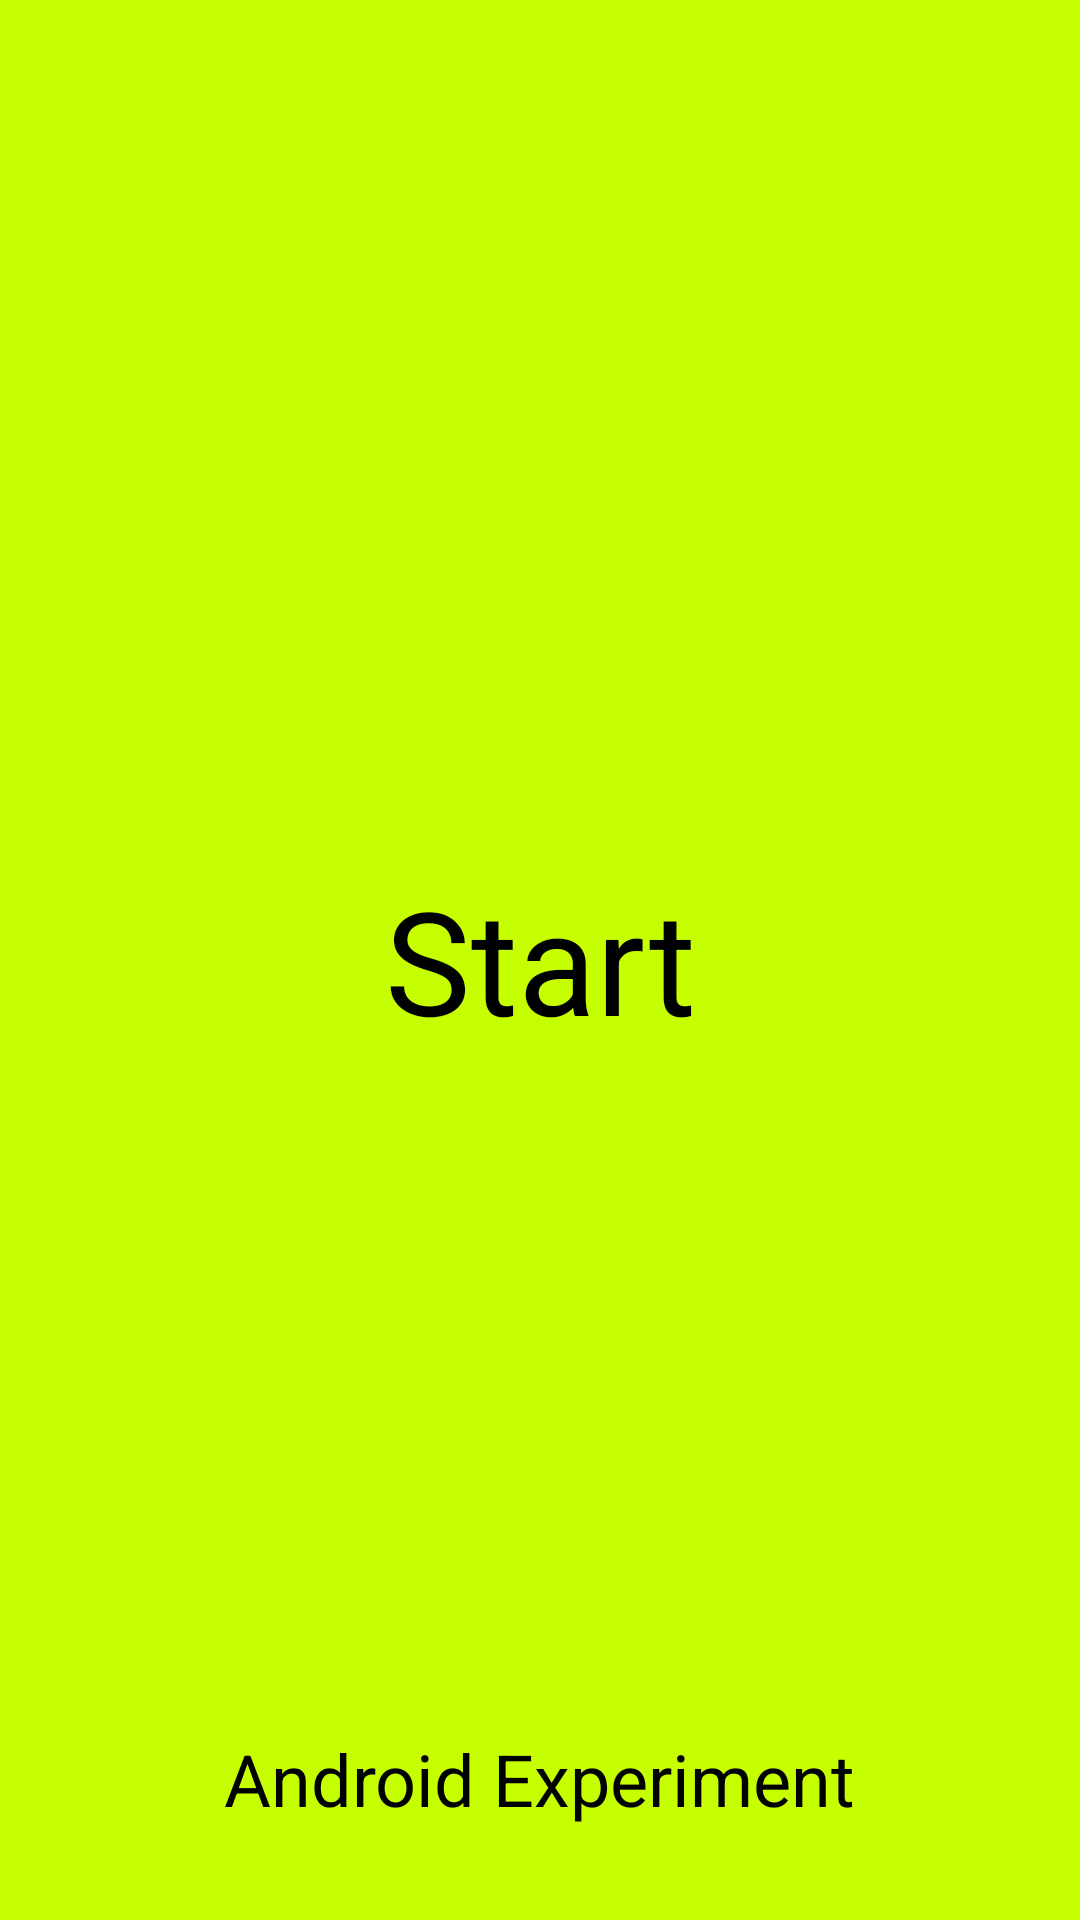

Android layout source for this screen:
<!-- AndroidManifest.xml: application theme algoPack -->
<!-- res/layout/activity_main.xml -->
<?xml version="1.0" encoding="utf-8"?>
<RelativeLayout xmlns:android="http://schemas.android.com/apk/res/android"
    xmlns:app="http://schemas.android.com/apk/res-auto"
    xmlns:tools="http://schemas.android.com/tools"
    android:layout_width="match_parent"
    android:layout_height="match_parent"
    android:background="@color/lime_A400"
    tools:context="com.jarvis.scibots.SenPaper.MainActivity">

    <TextView
        android:id="@+id/CaptureButton"
        android:layout_width="120dp"
        android:layout_height="120dp"
        android:text="Start"
        android:textSize="48dp"
        android:textColor="@color/black"
        android:gravity="center"
        android:layout_centerVertical="true"
        android:layout_centerHorizontal="true" />

    <TextView
        android:id="@+id/ae"
        android:layout_width="wrap_content"
        android:layout_height="wrap_content"
        android:layout_alignParentBottom="true"
        android:layout_centerHorizontal="true"
        android:layout_marginBottom="31dp"
        android:textColor="@color/black"
        android:textSize="24dp"
        android:text="Android Experiment" />

    
        
        
        
        
        
        
        
        

</RelativeLayout>
<!-- resources referenced by this layout -->
<resources>
  <color name="black">#000000</color>
  <color name="lime_A400">#C6FF00</color>
  <style name="algoPack" parent="Theme.AppCompat.Light.NoActionBar">
  
          <item name="colorPrimaryDark">#C6FF00</item>
      </style>
</resources>
